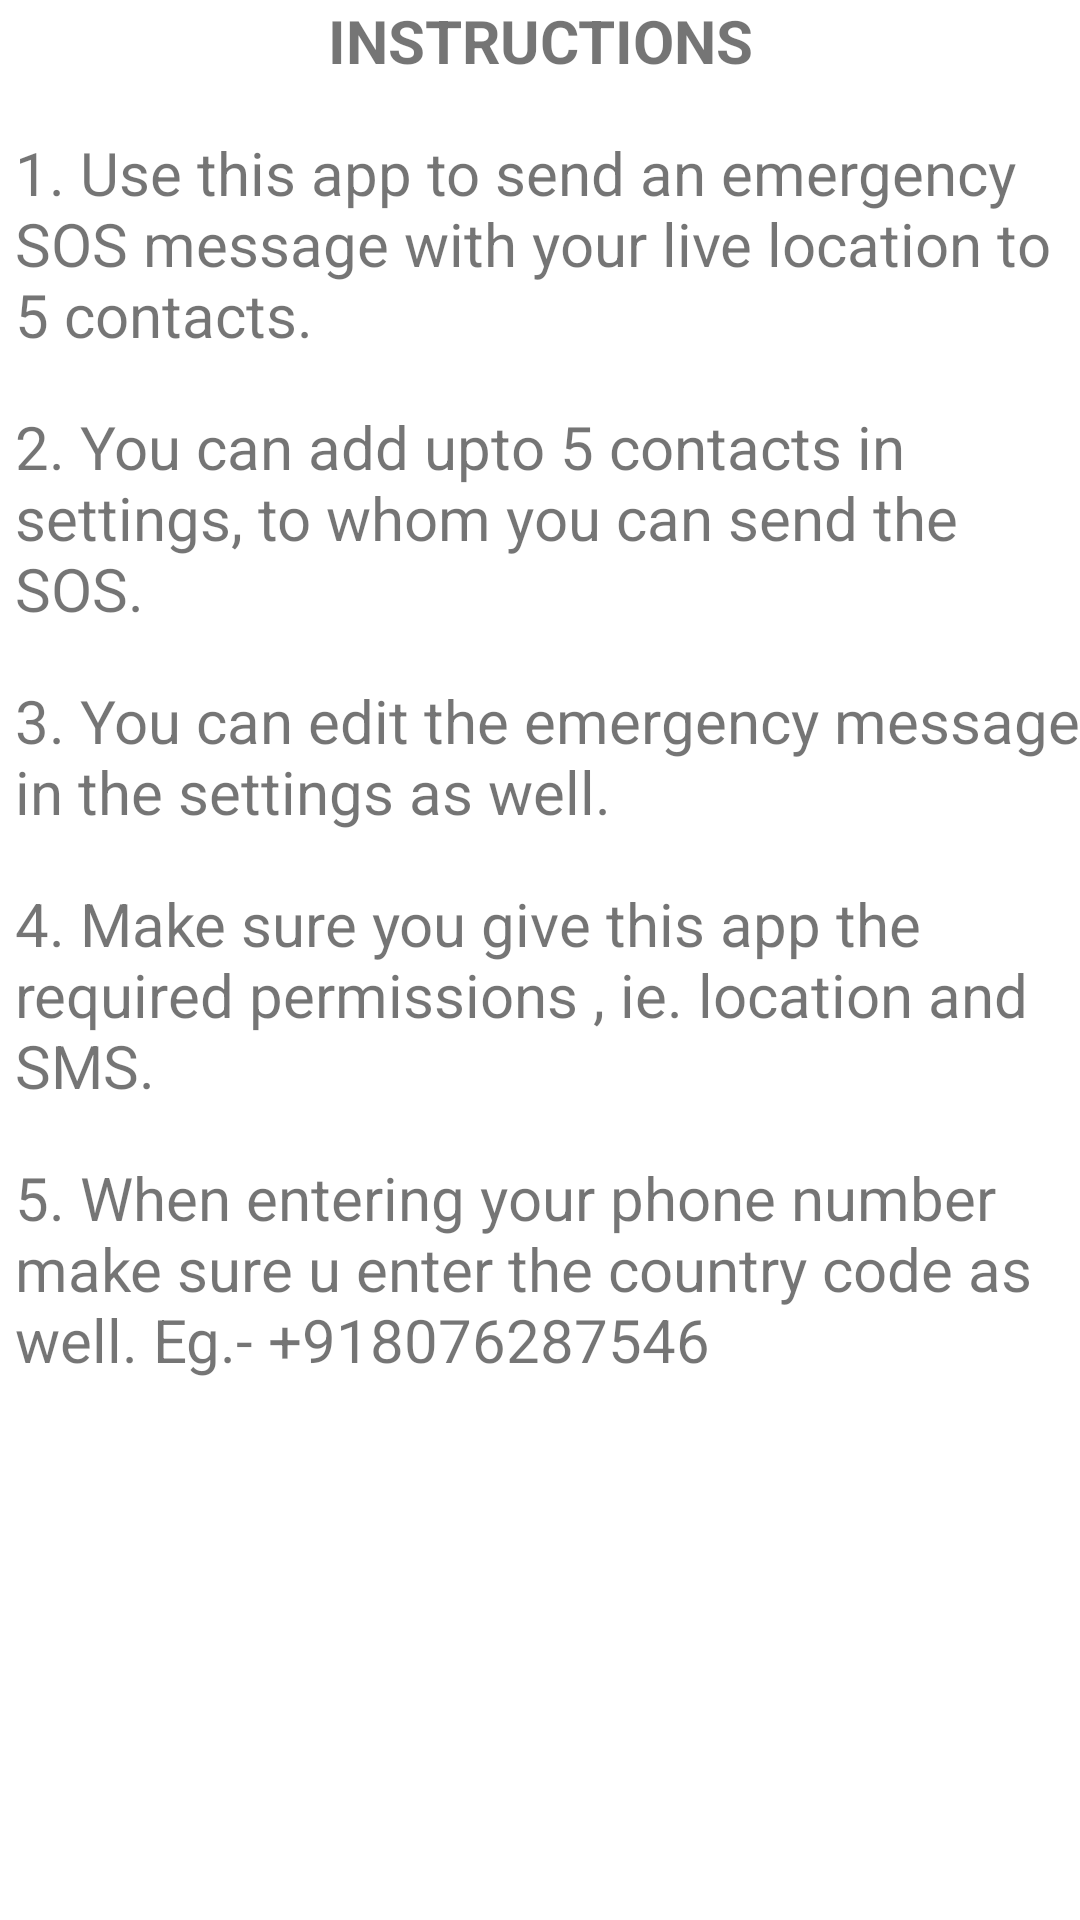

Produce the Android XML layout that renders to this screen, including the resource entries it uses.
<!-- AndroidManifest.xml: application theme Theme.SOSMobileApp -->
<!-- res/layout/fragment_instructions.xml -->
<?xml version="1.0" encoding="utf-8"?>
<androidx.coordinatorlayout.widget.CoordinatorLayout xmlns:android="http://schemas.android.com/apk/res/android"
    xmlns:app="http://schemas.android.com/apk/res-auto"
    xmlns:tools="http://schemas.android.com/tools"
    android:layout_width="match_parent"
    android:layout_height="match_parent"
    android:layout_marginTop="15dp"
    tools:context=".ui.instructions.InstructionsFragment">

    
    <LinearLayout
        android:layout_width="match_parent"
        android:layout_height="match_parent"
        android:orientation="vertical"
        android:layout_marginTop="0dp">

        <TextView
            android:layout_width="match_parent"
            android:layout_height="wrap_content"
            android:gravity="center_horizontal"
            android:text="INSTRUCTIONS"
            android:textSize="20sp"
            android:textStyle="bold" />

        <TextView
            android:id="@+id/instruction1"
            android:layout_width="wrap_content"
            android:layout_height="wrap_content"
            android:layout_marginTop="17dp"
            android:layout_marginLeft="5dp"
            android:text="@string/instruction1"

            android:textSize="20sp" />

        <TextView
            android:id="@+id/textView2"
            android:layout_width="wrap_content"
            android:layout_height="wrap_content"
            android:layout_marginTop="17dp"
            android:layout_marginLeft="5dp"
            android:textSize="20sp"
            android:text="@string/instruction2" />

        <TextView
            android:id="@+id/textView3"
            android:layout_width="wrap_content"
            android:layout_height="wrap_content"
            android:layout_marginTop="17dp"
            android:layout_marginLeft="5dp"

            android:textSize="20sp"
            android:text="@string/instruction3" />

        <TextView
            android:id="@+id/textView4"
            android:layout_width="wrap_content"
            android:layout_height="wrap_content"
            android:layout_marginTop="17dp"
            android:layout_marginLeft="5dp"
            android:textSize="20sp"
            android:text="@string/instruction4" />

        <TextView
            android:id="@+id/textView5"
            android:layout_width="wrap_content"
            android:layout_height="wrap_content"
            android:layout_marginTop="17dp"
            android:layout_marginLeft="5dp"
            android:textSize="20sp"
            android:text="@string/instruction5" />
    </LinearLayout>

</androidx.coordinatorlayout.widget.CoordinatorLayout>
<!-- resources referenced by this layout -->
<resources>
  <string name="instruction1">1. Use this app to send an emergency SOS message with your live location to 5 contacts. </string>
  <string name="instruction2">2. You can add upto 5 contacts in settings, to whom you can send the SOS.</string>
  <string name="instruction3">3. You can edit the emergency message in the settings as well.</string>
  <string name="instruction4">4. Make sure you give this app the required permissions , ie. location and SMS.</string>
  <string name="instruction5">5. When entering your phone number make sure u enter the country code as well. Eg.- +918076287546</string>
  <style name="Theme.SOSMobileApp" parent="Theme.MaterialComponents.DayNight.DarkActionBar">
          
          <item name="colorPrimary">#DA3529</item>
          <item name="colorPrimaryVariant">@color/purple_700</item>
          <item name="colorOnPrimary">@color/white</item>
          
          <item name="colorSecondary">@color/teal_200</item>
          <item name="colorSecondaryVariant">@color/teal_700</item>
          <item name="colorOnSecondary">@color/black</item>
          
          <item name="android:statusBarColor">#DA3529</item>
          
      </style>
  <color name="purple_700">#FF3700B3</color>
  <color name="white">#FFFFFFFF</color>
  <color name="teal_200">#FF03DAC5</color>
  <color name="teal_700">#FF018786</color>
  <color name="black">#FF000000</color>
</resources>
